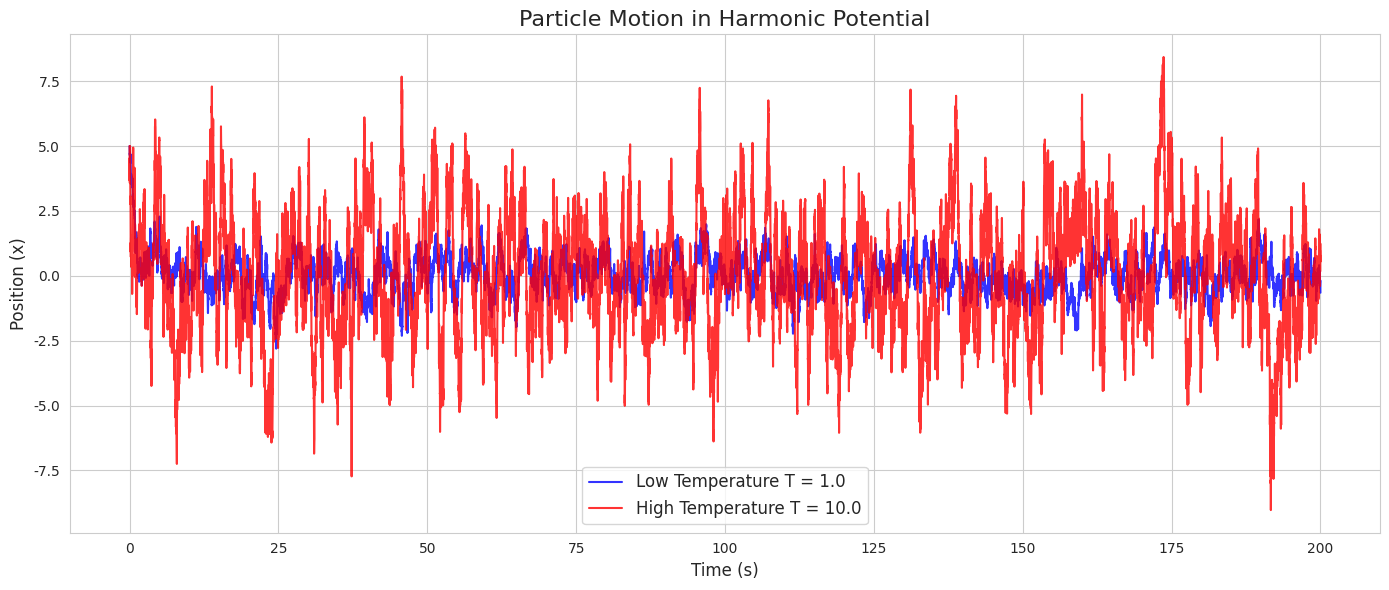
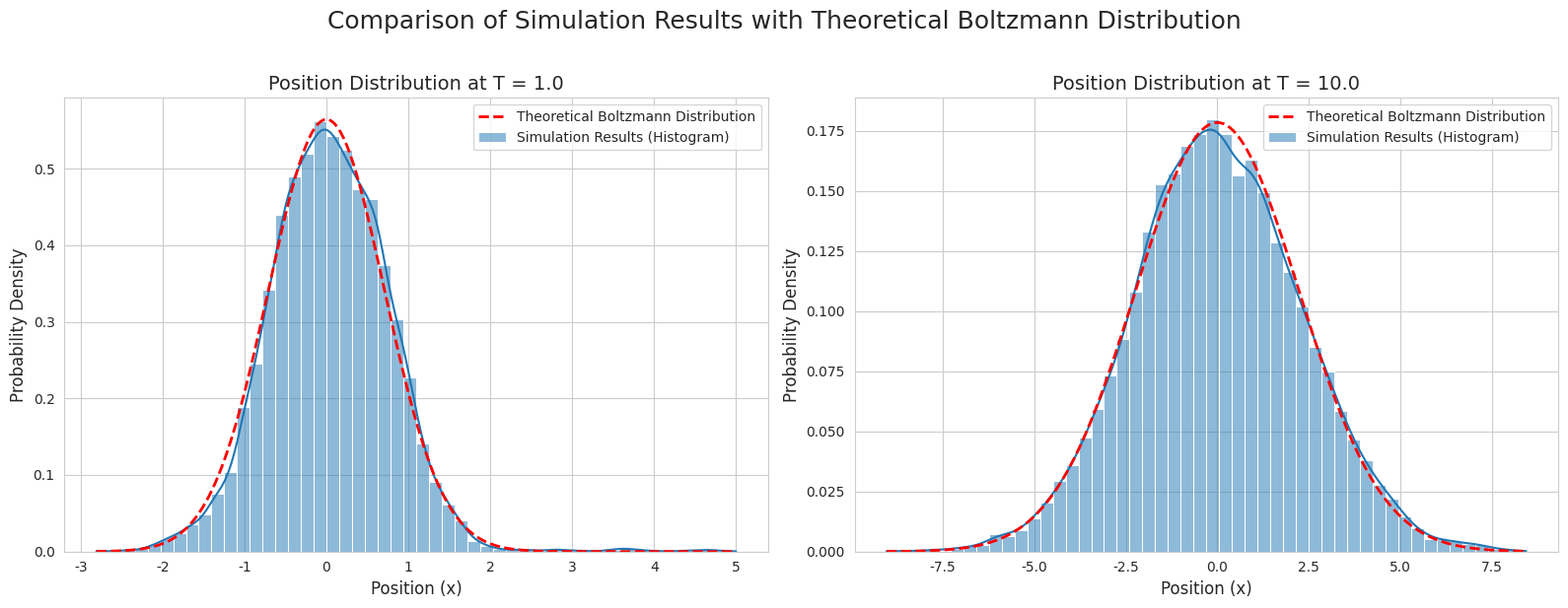

Here is the Python script that generated these plots, in order:
import numpy as np
import matplotlib.pyplot as plt
import seaborn as sns

# --- 1. 设置模拟参数 ---
# 为了简化，我们令 k_B = 1, gamma = 1
k_B = 1.0        # 玻尔兹曼常数
gamma = 1.0      # 阻尼系数
k = 2.0          # 弹簧劲度系数 (势能 U = 0.5 * k * x^2)

# 模拟时间参数
dt = 0.01        # 时间步长
num_steps = 20000 # 总步数
total_time = dt * num_steps

# --- 2. 定义朗之万动力学模拟函数 ---
def simulate_langevin(temperature, x0=0.0):
    """
    模拟一个粒子在谐振子势中的朗之万动力学。

    Args:
        temperature (float): 环境温度 (T).
        x0 (float): 粒子的初始位置.

    Returns:
        numpy.ndarray: 粒子的运动轨迹.
    """
    # 初始化存储轨迹的数组
    path = np.zeros(num_steps)
    path[0] = x0
    
    # 预计算噪声项的系数，提高效率
    # 噪声强度与温度的平方根成正比
    noise_scale = np.sqrt(2 * gamma * k_B * temperature * dt)
    
    for i in range(num_steps - 1):
        # 计算确定性力 (弹簧的恢复力 F = -kx)
        deterministic_force = -k * path[i]
        
        # 计算随机力 (高斯白噪声)
        random_force = noise_scale * np.random.randn()
        
        # 更新位置
        # dx = (F_det / gamma) * dt + (F_rand / gamma)
        path[i+1] = path[i] + (deterministic_force / gamma) * dt + (random_force / gamma)
        
    return path

# --- 3. 运行不同温度下的模拟 ---
low_temp = 1.0
high_temp = 10.0

print(f"正在模拟低温 (T={low_temp})...")
path_low_temp = simulate_langevin(low_temp, x0=5.0)

print(f"正在模拟高温 (T={high_temp})...")
path_high_temp = simulate_langevin(high_temp, x0=5.0)

print("模拟完成.")

# --- 4. 可视化结果 ---
sns.set_style("whitegrid")
time_array = np.linspace(0, total_time, num_steps)

# 图1: 比较不同温度下的运动轨迹
plt.figure(figsize=(14, 6))
plt.plot(time_array, path_low_temp, label=f'Low Temperature T = {low_temp}', alpha=0.8, color='blue')
plt.plot(time_array, path_high_temp, label=f'High Temperature T = {high_temp}', alpha=0.8, color='red')
plt.title('Particle Motion in Harmonic Potential', fontsize=16)
plt.xlabel('Time (s)', fontsize=12)
plt.ylabel('Position (x)', fontsize=12)
plt.legend(fontsize=12)
plt.grid(True)
plt.tight_layout()
plt.savefig('boltzmann_motion.png')


# 图2: 分析粒子的最终位置分布 (直方图)
# 理论上，最终分布应为玻尔兹曼分布 p(x) ∝ exp(-U(x)/k_B*T)
# 对于谐振子势，这是一个高斯分布
def plot_distribution(path, temperature, ax):
    sns.histplot(path, bins=50, kde=True, stat="density", ax=ax, label='Simulation Results (Histogram)')
    
    # Plot theoretical distribution curve (Gaussian distribution)
    # U(x) = 0.5*k*x^2 => p(x) = N * exp(-0.5*k*x^2 / (k_B*T))
    # This is a Gaussian distribution with mean 0 and variance (k_B*T)/k
    variance = (k_B * temperature) / k
    std_dev = np.sqrt(variance)
    x = np.linspace(path.min(), path.max(), 200)
    theoretical_dist = (1 / (std_dev * np.sqrt(2 * np.pi))) * np.exp(-x**2 / (2 * variance))
    
    ax.plot(x, theoretical_dist, 'r--', linewidth=2, label='Theoretical Boltzmann Distribution')
    ax.set_title(f'Position Distribution at T = {temperature}', fontsize=14)
    ax.set_xlabel('Position (x)', fontsize=12)
    ax.set_ylabel('Probability Density', fontsize=12)
    ax.legend()

fig, axes = plt.subplots(1, 2, figsize=(16, 6))
plot_distribution(path_low_temp, low_temp, axes[0])
plot_distribution(path_high_temp, high_temp, axes[1])

plt.suptitle('Comparison of Simulation Results with Theoretical Boltzmann Distribution', fontsize=18, y=1.02)
plt.tight_layout()
plt.savefig('boltzmann_distribution.png')
